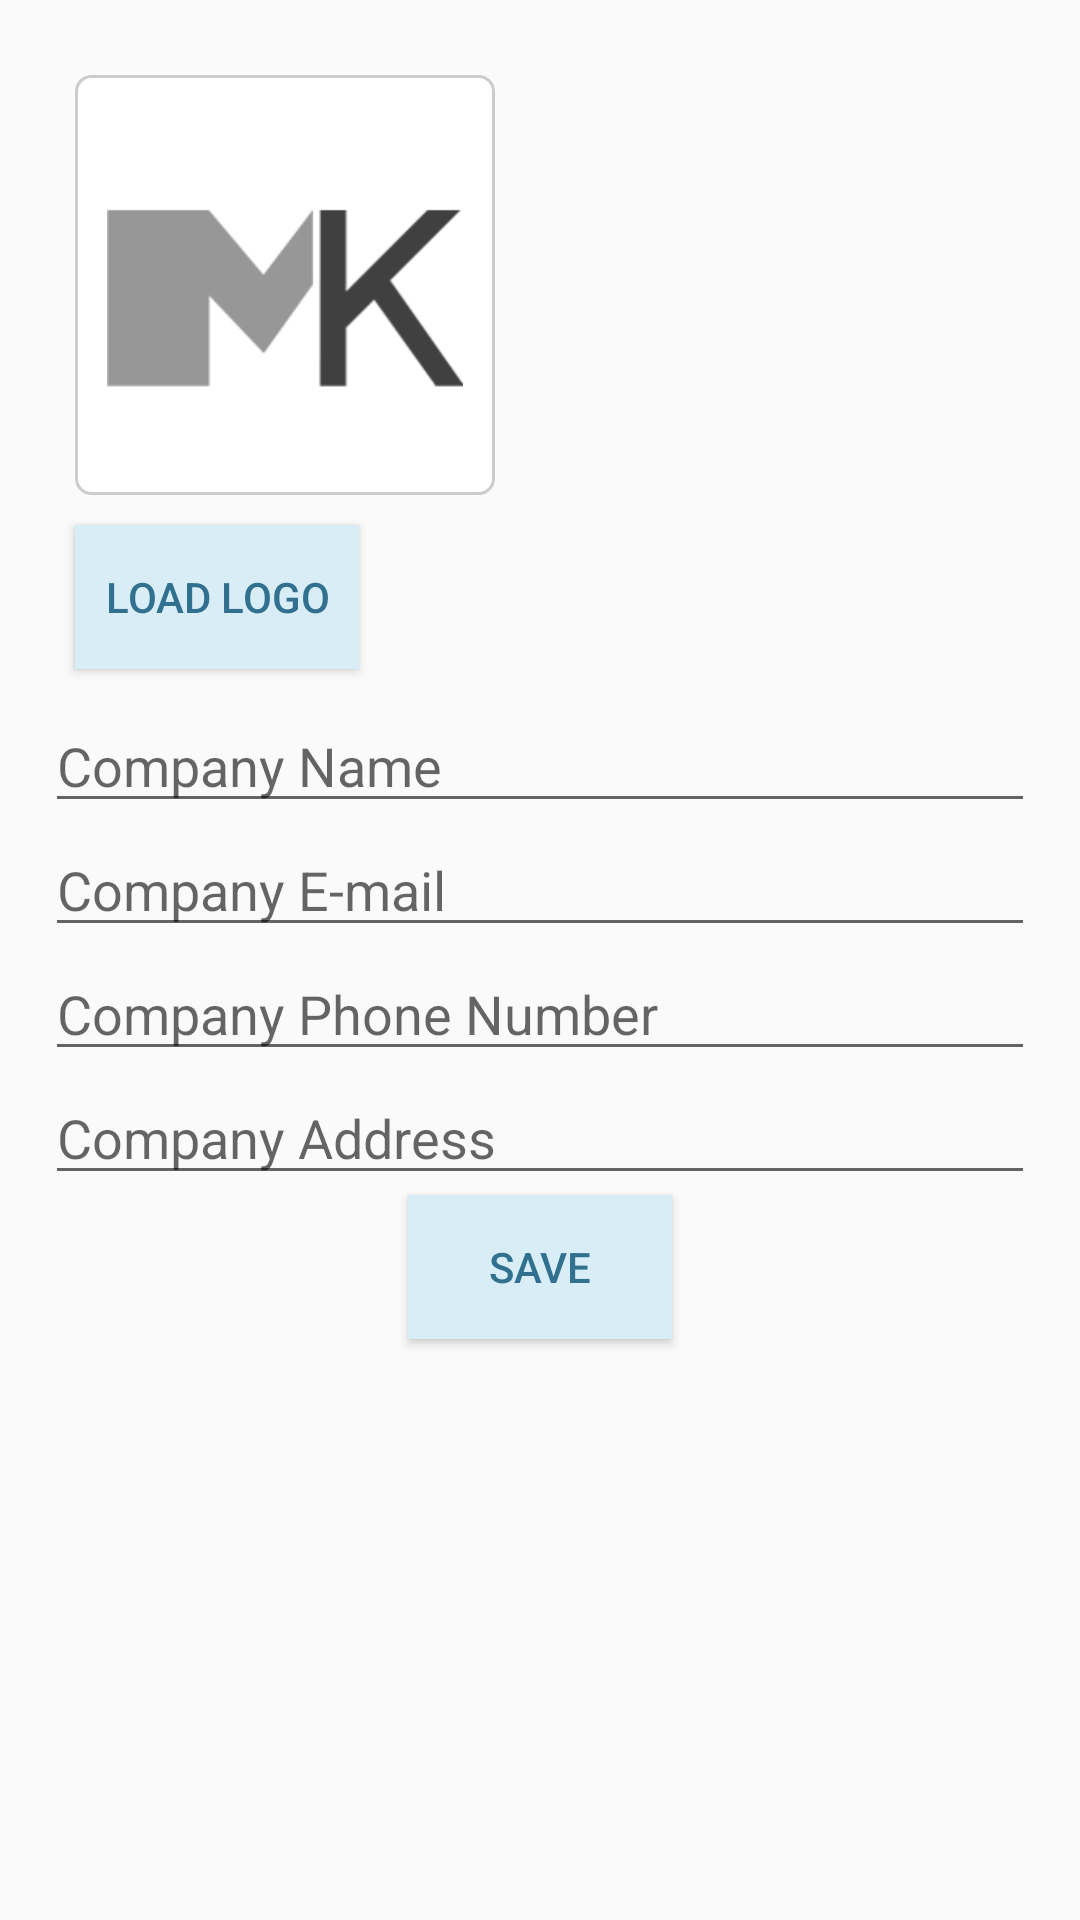

Layout XML and referenced resources for this Android screen:
<!-- AndroidManifest.xml: application theme AppTheme -->
<!-- res/layout/activity_settings.xml -->
<?xml version="1.0" encoding="utf-8"?>
<LinearLayout xmlns:android="http://schemas.android.com/apk/res/android"
    xmlns:app="http://schemas.android.com/apk/res-auto"
    xmlns:tools="http://schemas.android.com/tools"
    android:padding="15dp"
    android:orientation="vertical"
    android:layout_width="match_parent"
    android:layout_height="match_parent"
    tools:context=".SettingsActivity">

    <ImageView
        android:layout_margin="10dp"
        android:background="@drawable/image_border"
        android:src="@drawable/mk_logo"
        android:layout_gravity="left"
        android:layout_width="140dp"
        android:layout_height="140dp" />
    <Button
        android:layout_marginBottom="10dp"
        android:layout_marginLeft="10dp"
        android:paddingLeft="10dp"
        android:paddingRight="10dp"
        android:text="Load Logo"
        android:textColor="@color/blue_color"
        android:background="@color/light_blue_color"
        android:layout_gravity="left"
        android:layout_width="wrap_content"
        android:layout_height="wrap_content" />

    <EditText
        android:hint="Company Name"
        android:layout_width="match_parent"
        android:layout_height="wrap_content" />
    <EditText
        android:hint="Company E-mail"
        android:layout_width="match_parent"
        android:layout_height="wrap_content" />
    <EditText
        android:hint="Company Phone Number"
        android:layout_width="match_parent"
        android:layout_height="wrap_content" />
    <EditText
        android:hint="Company Address"
        android:layout_width="match_parent"
        android:layout_height="wrap_content" />
    <Button
        android:layout_marginBottom="10dp"
        android:paddingLeft="10dp"
        android:paddingRight="10dp"
        android:text="Save"
        android:textColor="@color/blue_color"
        android:background="@color/light_blue_color"
        android:layout_gravity="center"
        android:layout_width="wrap_content"
        android:layout_height="wrap_content" />

</LinearLayout>
<!-- resources referenced by this layout -->
<resources>
  <color name="blue_color">#31708f</color>
  <color name="light_blue_color">#d9edf7</color>
  <!-- drawable image_border (drawable) -->
  <?xml version="1.0" encoding="UTF-8"?>
  <shape xmlns:android="http://schemas.android.com/apk/res/android">
      <solid android:color="#FFFFFF" />
      <stroke android:width="1dp" android:color="#cccccc" />
      <padding android:left="5dp" android:top="5dp" android:right="5dp" android:bottom="5dp" />
      <corners android:radius="5dp"/>
  </shape>
  <!-- drawable mk_logo: png bitmap (drawable, 6635 bytes) -->
  <style name="AppTheme" parent="Theme.AppCompat.Light.DarkActionBar">
          
          <item name="colorPrimary">@color/dark_grey_color</item>
          <item name="colorPrimaryDark">@color/dark_grey_color</item>
          <item name="colorAccent">@color/blue_color</item>
      </style>
  <color name="dark_grey_color">#444444</color>
</resources>
